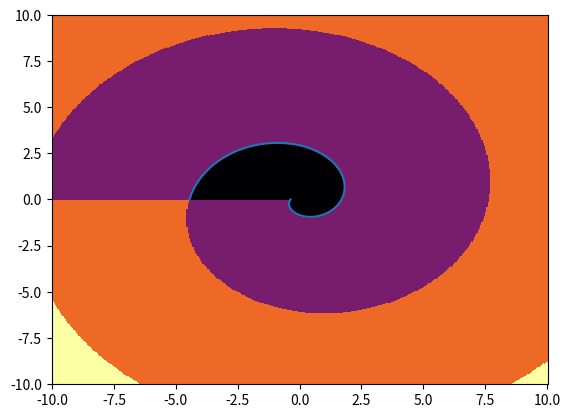

Reproduce this figure in Python.
import numpy as np
import scipy as sc
import matplotlib.pyplot as plt
import matplotlib.colors as colors


def _step_algorithm(f, r_min, r_max, freq):
    phi_arr = np.linspace(-np.pi, np.pi, freq)
    r_opt = np.array(tuple(sc.optimize.root_scalar(
        lambda r: f(r*np.exp(1j*phi)), x0=r_min, x1=r_max).root for phi in phi_arr))
    return r_opt, phi_arr



def plot_borders(k, freq):
    r_approx = 2 * np.pi * np.abs(k) + np.pi / 2
    # теперь надо найти для каждого фи такую эр, чтоб была граница между той областью, где брать оптимально k и k+1.
    # для этого сначала напишем re_f_in_z_k, чтоб по Z и k определять значение f
    def re_f_in_z_k(Z, k):
        z_k = 1j*sc.special.lambertw(Z, k=k)
        return np.real(z_k ** 2 / 2j + z_k)
    r_arr, phi_arr = _step_algorithm(lambda z: re_f_in_z_k(z, k) - re_f_in_z_k(z, k+1), r_approx, r_approx+2, freq)
    plot_polar(r_arr, phi_arr)

def _best_k_slow(Z, k_sign):
    k_mean_abs, k_range = np.int_(np.abs(Z)/(2*np.pi)), 5
    k_arr = np.arange(np.max((0, k_mean_abs - k_range)), k_mean_abs + k_range) * k_sign
    z_k = np.array([1j * sc.special.lambertw(Z, k=k) for k in k_arr])
    f_in_z_k = z_k ** 2 / 2j + z_k
    k_max = k_arr[np.argmax(np.real(f_in_z_k * (-k_sign)))]
    return k_max

def plot_best_k(x_step_params, y_step_params, k_sign):
    # print(tuple(it.product(np.arange(x_step_params[2]), np.arange(y_step_params[2]))))
    X, Y = np.mgrid[x_step_params[0]:x_step_params[1]:complex(0, x_step_params[2]),
           y_step_params[0]:y_step_params[1]:complex(0, y_step_params[2])]
    K = np.zeros((x_step_params[2], y_step_params[2]))
    for i in range(x_step_params[2]):
        for j in range(y_step_params[2]):
            # следующая версия правильна, но если комплексно сопрячь, то результат не зависит от k_sign
            # K[i, j] = _best_k(X[i, j] + 1j * Y[i, j], k_sign)
            K[i, j] = _best_k_slow(X[i, j] + 1j * Y[i, j], k_sign)
    # Z = [i+k for i, k in it.product(np.arange(x_step_params[2]), np.arange(y_step_params[2]))]
    ax = plt.gca()
    ax.pcolor(X, Y, K,
              cmap='inferno', shading='nearest', alpha=1)


def plot_sign_f(f, x_step_params, y_step_params):
    X, Y = np.mgrid[x_step_params[0]:x_step_params[1]:complex(0, x_step_params[2]),
                    y_step_params[0]:y_step_params[1]:complex(0, y_step_params[2])]
    Z = np.sign(f(X, Y))
    fig, ax = plt.subplots(1, 1)
    ax.pcolor(X, Y, Z,
                    cmap='inferno', shading='nearest')

def plot_polar(r_arr, phi_arr, c=None):
    # plt.polar - отстой
    plt.plot(r_arr*np.cos(phi_arr), r_arr*np.sin(phi_arr), c=c)


def plot_where_biggest_f(r_max, k_sign):
    r_arr = np.linspace(0, r_max, 700)
    phi_arr = k_sign * (r_arr + np.pi /2)
    plot_polar(r_arr, phi_arr)


def plot_asymptotic_borders(k, freq):
    phi_arr = np.linspace(-np.pi, np.pi, freq)
    r_arr = 2*np.pi*np.abs(k) + phi_arr * np.sign(k) + np.pi/2
    plot_polar(r_arr, phi_arr, c='red')

if __name__ == '__main__':
    # print(_step_algorithm(lambda z: np.abs(z)-1.2, 1, 2, 10))

    Z_range, freq  = 10, 400
    plot_best_k((-Z_range, Z_range, freq), (-Z_range, Z_range, freq), 1)
    # plot_where_biggest_f(Z_range, -1)
    # for k_abs in range(int(Z_range / 2/np.pi)):
    #     plot_borders(k_abs + 0.0000001, 100)
    # _main_branch_curves(1)
    # plot_best_k((-30, 1, freq), (-0.01, 0.01, 20), -1)
    plot_borders(0, 100)
    plt.show()

    # phi = np.linspace(-np.pi, np.pi)
    # plot_polar(10+phi, phi)
    # plt.show()